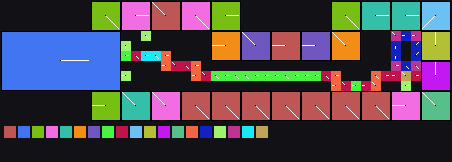

Data behind this chart, as committed beside it:
x	y	tile	tiledef	subx	suby	w48	b54	b55	w16	w18	w20	w22	q24	q32	q40	w50	path
0	0	0x0	0x0	0	0	0	0	0	0	0	0	0	0x0	0x0	0x0	0	
1	0	0x0	0x0	0	0	0	0	0	0	0	0	0	0x0	0x0	0x0	0	
2	0	0x0	0x0	0	0	0	0	0	0	0	0	0	0x0	0x0	0x0	0	
3	0	0x0	0x0	0	0	0	0	0	0	0	0	0	0x0	0x0	0x0	0	
4	0	0x0	0x0	0	0	0	0	0	0	0	0	0	0x0	0x0	0x0	0	
5	0	0x0	0x0	0	0	0	0	0	0	0	0	0	0x0	0x0	0x0	0	
6	0	0x0	0x0	0	0	0	0	0	0	0	0	0	0x0	0x0	0x0	0	
7	0	0x0	0x0	0	0	0	0	0	0	0	0	0	0x0	0x0	0x0	0	
8	0	0x0	0x0	0	0	0	0	0	0	0	0	0	0x0	0x0	0x0	0	
9	0	0x2	0x2	0	0	0	4	0	0	0	0	0	0x0	0x0	0x0	0	Metadata/Terrain/Forest/LargeCliffs/fore…
10	0	0x2	0x2	1	0	0	4	0	0	0	0	0	0x0	0x0	0x0	0	Metadata/Terrain/Forest/LargeCliffs/fore…
11	0	0x2	0x2	2	0	0	4	0	0	0	0	0	0x0	0x0	0x0	0	Metadata/Terrain/Forest/LargeCliffs/fore…
12	0	0x4	0x4	0	0	0	0	0	0	0	0	0	0x0	0x0	0x0	0	Metadata/Terrain/Forest/LargeCliffs/fore…
13	0	0x4	0x4	1	0	0	0	0	0	0	0	0	0x0	0x0	0x0	0	Metadata/Terrain/Forest/LargeCliffs/fore…
14	0	0x4	0x4	2	0	0	0	0	0	0	0	0	0x0	0x0	0x0	0	Metadata/Terrain/Forest/LargeCliffs/fore…
15	0	0xc	0xc	0	0	0	6	0	0	0	0	0	0x0	0x0	0x0	0	Metadata/Terrain/Forest/LargeCliffs/fore…
16	0	0xc	0xc	1	0	0	6	0	0	0	0	0	0x0	0x0	0x0	0	Metadata/Terrain/Forest/LargeCliffs/fore…
17	0	0xc	0xc	2	0	0	6	0	0	0	0	0	0x0	0x0	0x0	0	Metadata/Terrain/Forest/LargeCliffs/fore…
18	0	0x12	0x12	0	0	0	4	0	0	0	0	0	0x0	0x0	0x0	0	Metadata/Terrain/Forest/LargeCliffs/fore…
19	0	0x12	0x12	1	0	0	4	0	0	0	0	0	0x0	0x0	0x0	0	Metadata/Terrain/Forest/LargeCliffs/fore…
20	0	0x12	0x12	2	0	0	4	0	0	0	0	0	0x0	0x0	0x0	0	Metadata/Terrain/Forest/LargeCliffs/fore…
21	0	0x18	0x18	0	0	0	0	0	0	0	0	0	0x0	0x0	0x0	0	Metadata/Terrain/Forest/LargeCliffs/fore…
22	0	0x18	0x18	1	0	0	0	0	0	0	0	0	0x0	0x0	0x0	0	Metadata/Terrain/Forest/LargeCliffs/fore…
23	0	0x18	0x18	2	0	0	0	0	0	0	0	0	0x0	0x0	0x0	0	Metadata/Terrain/Forest/LargeCliffs/fore…
24	0	0x0	0x0	0	0	0	0	0	0	0	0	0	0x0	0x0	0x0	0	
25	0	0x0	0x0	0	0	0	0	0	0	0	0	0	0x0	0x0	0x0	0	
26	0	0x0	0x0	0	0	0	0	0	0	0	0	0	0x0	0x0	0x0	0	
27	0	0x0	0x0	0	0	0	0	0	0	0	0	0	0x0	0x0	0x0	0	
28	0	0x0	0x0	0	0	0	0	0	0	0	0	0	0x0	0x0	0x0	0	
29	0	0x0	0x0	0	0	0	0	0	0	0	0	0	0x0	0x0	0x0	0	
30	0	0x0	0x0	0	0	0	0	0	0	0	0	0	0x0	0x0	0x0	0	
31	0	0x0	0x0	0	0	0	0	0	0	0	0	0	0x0	0x0	0x0	0	
32	0	0x0	0x0	0	0	0	0	0	0	0	0	0	0x0	0x0	0x0	0	
33	0	0x2d	0x2d	0	0	0	4	0	0	0	0	0	0x0	0x0	0x0	0	Metadata/Terrain/Forest/LargeCliffs/fore…
34	0	0x2d	0x2d	1	0	0	4	0	0	0	0	0	0x0	0x0	0x0	0	Metadata/Terrain/Forest/LargeCliffs/fore…
35	0	0x2d	0x2d	2	0	0	4	0	0	0	0	0	0x0	0x0	0x0	0	Metadata/Terrain/Forest/LargeCliffs/fore…
36	0	0x34	0x34	0	0	0	0	0	0	0	0	0	0x0	0x0	0x0	0	Metadata/Terrain/Forest/LargeCliffs/fore…
37	0	0x34	0x34	1	0	0	0	0	0	0	0	0	0x0	0x0	0x0	0	Metadata/Terrain/Forest/LargeCliffs/fore…
38	0	0x34	0x34	2	0	0	0	0	0	0	0	0	0x0	0x0	0x0	0	Metadata/Terrain/Forest/LargeCliffs/fore…
39	0	0x3a	0x3a	0	0	0	0	0	0	0	0	0	0x0	0x0	0x0	0	Metadata/Terrain/Forest/LargeCliffs/fore…
40	0	0x3a	0x3a	1	0	0	0	0	0	0	0	0	0x0	0x0	0x0	0	Metadata/Terrain/Forest/LargeCliffs/fore…
41	0	0x3a	0x3a	2	0	0	0	0	0	0	0	0	0x0	0x0	0x0	0	Metadata/Terrain/Forest/LargeCliffs/fore…
42	0	0x4a	0x4a	0	0	0	5	0	0	0	0	0	0x0	0x0	0x0	0	Metadata/Terrain/Forest/LargeCliffs/fore…
43	0	0x4a	0x4a	1	0	0	5	0	0	0	0	0	0x0	0x0	0x0	0	Metadata/Terrain/Forest/LargeCliffs/fore…
44	0	0x4a	0x4a	2	0	0	5	0	0	0	0	0	0x0	0x0	0x0	0	Metadata/Terrain/Forest/LargeCliffs/fore…
0	1	0x0	0x0	0	0	0	0	0	0	0	0	0	0x0	0x0	0x0	0	
1	1	0x0	0x0	0	0	0	0	0	0	0	0	0	0x0	0x0	0x0	0	
2	1	0x0	0x0	0	0	0	0	0	0	0	0	0	0x0	0x0	0x0	0	
3	1	0x0	0x0	0	0	0	0	0	0	0	0	0	0x0	0x0	0x0	0	
4	1	0x0	0x0	0	0	0	0	0	0	0	0	0	0x0	0x0	0x0	0	
5	1	0x0	0x0	0	0	0	0	0	0	0	0	0	0x0	0x0	0x0	0	
6	1	0x0	0x0	0	0	0	0	0	0	0	0	0	0x0	0x0	0x0	0	
7	1	0x0	0x0	0	0	0	0	0	0	0	0	0	0x0	0x0	0x0	0	
8	1	0x0	0x0	0	0	0	0	0	0	0	0	0	0x0	0x0	0x0	0	
9	1	0x2	0x2	0	1	0	4	0	0	0	0	0	0x0	0x0	0x0	0	Metadata/Terrain/Forest/LargeCliffs/fore…
10	1	0x2	0x2	1	1	0	4	0	0	0	0	0	0x0	0x0	0x0	0	Metadata/Terrain/Forest/LargeCliffs/fore…
11	1	0x2	0x2	2	1	0	4	0	0	0	0	0	0x0	0x0	0x0	0	Metadata/Terrain/Forest/LargeCliffs/fore…
12	1	0x4	0x4	0	1	0	0	0	0	0	0	0	0x0	0x0	0x0	0	Metadata/Terrain/Forest/LargeCliffs/fore…
13	1	0x4	0x4	1	1	0	0	0	0	0	0	0	0x0	0x0	0x0	0	Metadata/Terrain/Forest/LargeCliffs/fore…
14	1	0x4	0x4	2	1	0	0	0	0	0	0	0	0x0	0x0	0x0	0	Metadata/Terrain/Forest/LargeCliffs/fore…
... 480 more rows
